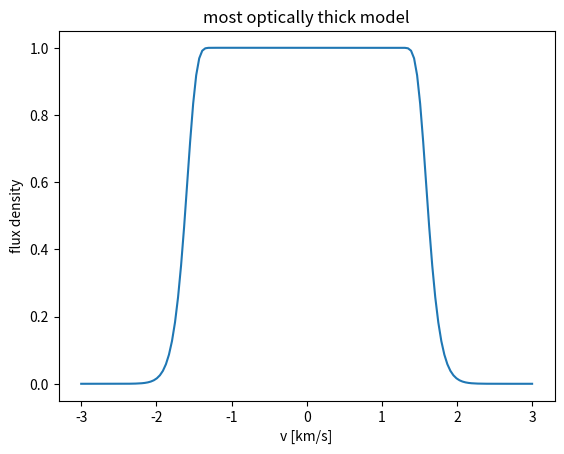
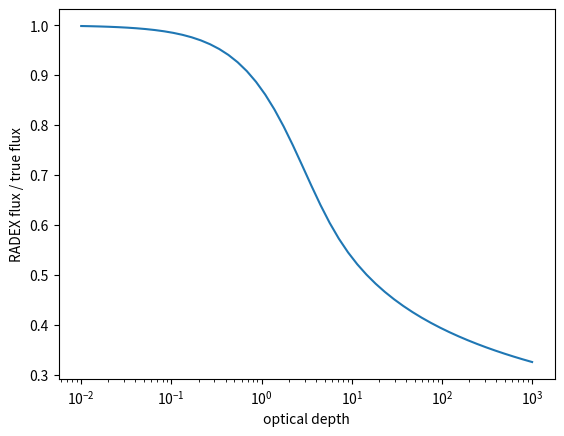

The script that saved these images, in order:
#!/usr/bin/env python3
# -*- coding: utf-8 -*-
"""
Created on Fri Jan 30 10:35:28 2026

[redacted]
"""

# RADEX converts optical depth and flux from rectangular to Gaussian using
# a conversion factor sqrt(pi)/(2*sqrt(ln2))
# however, this is exact to convert a rectangular to Gaussian, but in optically
# thick case, the spectrum is not Gaussian (while optical depth always is)
# let's check the difference

import numpy as np
from scipy import constants
import matplotlib.pyplot as plt

width_v = 1*constants.kilo
sigma_v = width_v/(2*np.sqrt(2*np.log(2)))
v = np.linspace(-3*width_v,3*width_v,150)
nu0 = 100*constants.giga
width_nu = width_v/constants.c*nu0
sigma_nu = sigma_v/constants.c*nu0
nu = nu0*(1-v/constants.c)
tau_nu0 = np.logspace(-2,3,50)
tau = tau_nu0[:,None]*np.exp(-(nu[None,:]-nu0)**2/(2*sigma_nu**2))


flux_density = (1-np.exp(-tau))

#check that even for the highest optical depth, the v grid is large enough:
fig,ax = plt.subplots()
ax.plot(v/constants.kilo, flux_density[-1,:])
ax.set_title("most optically thick model")
ax.set_xlabel("v [km/s]")
ax.set_ylabel("flux density")

flux = -np.trapezoid(flux_density,nu,axis=1)
flux_RADEX = (1-np.exp(-tau_nu0))*width_nu*np.sqrt(np.pi)/(2*np.sqrt(np.log(2)))

ratio = flux_RADEX/flux

fig,ax = plt.subplots()
ax.plot(tau_nu0,ratio)
ax.set_xscale("log")
ax.set_xlabel("optical depth")
ax.set_ylabel("RADEX flux / true flux")